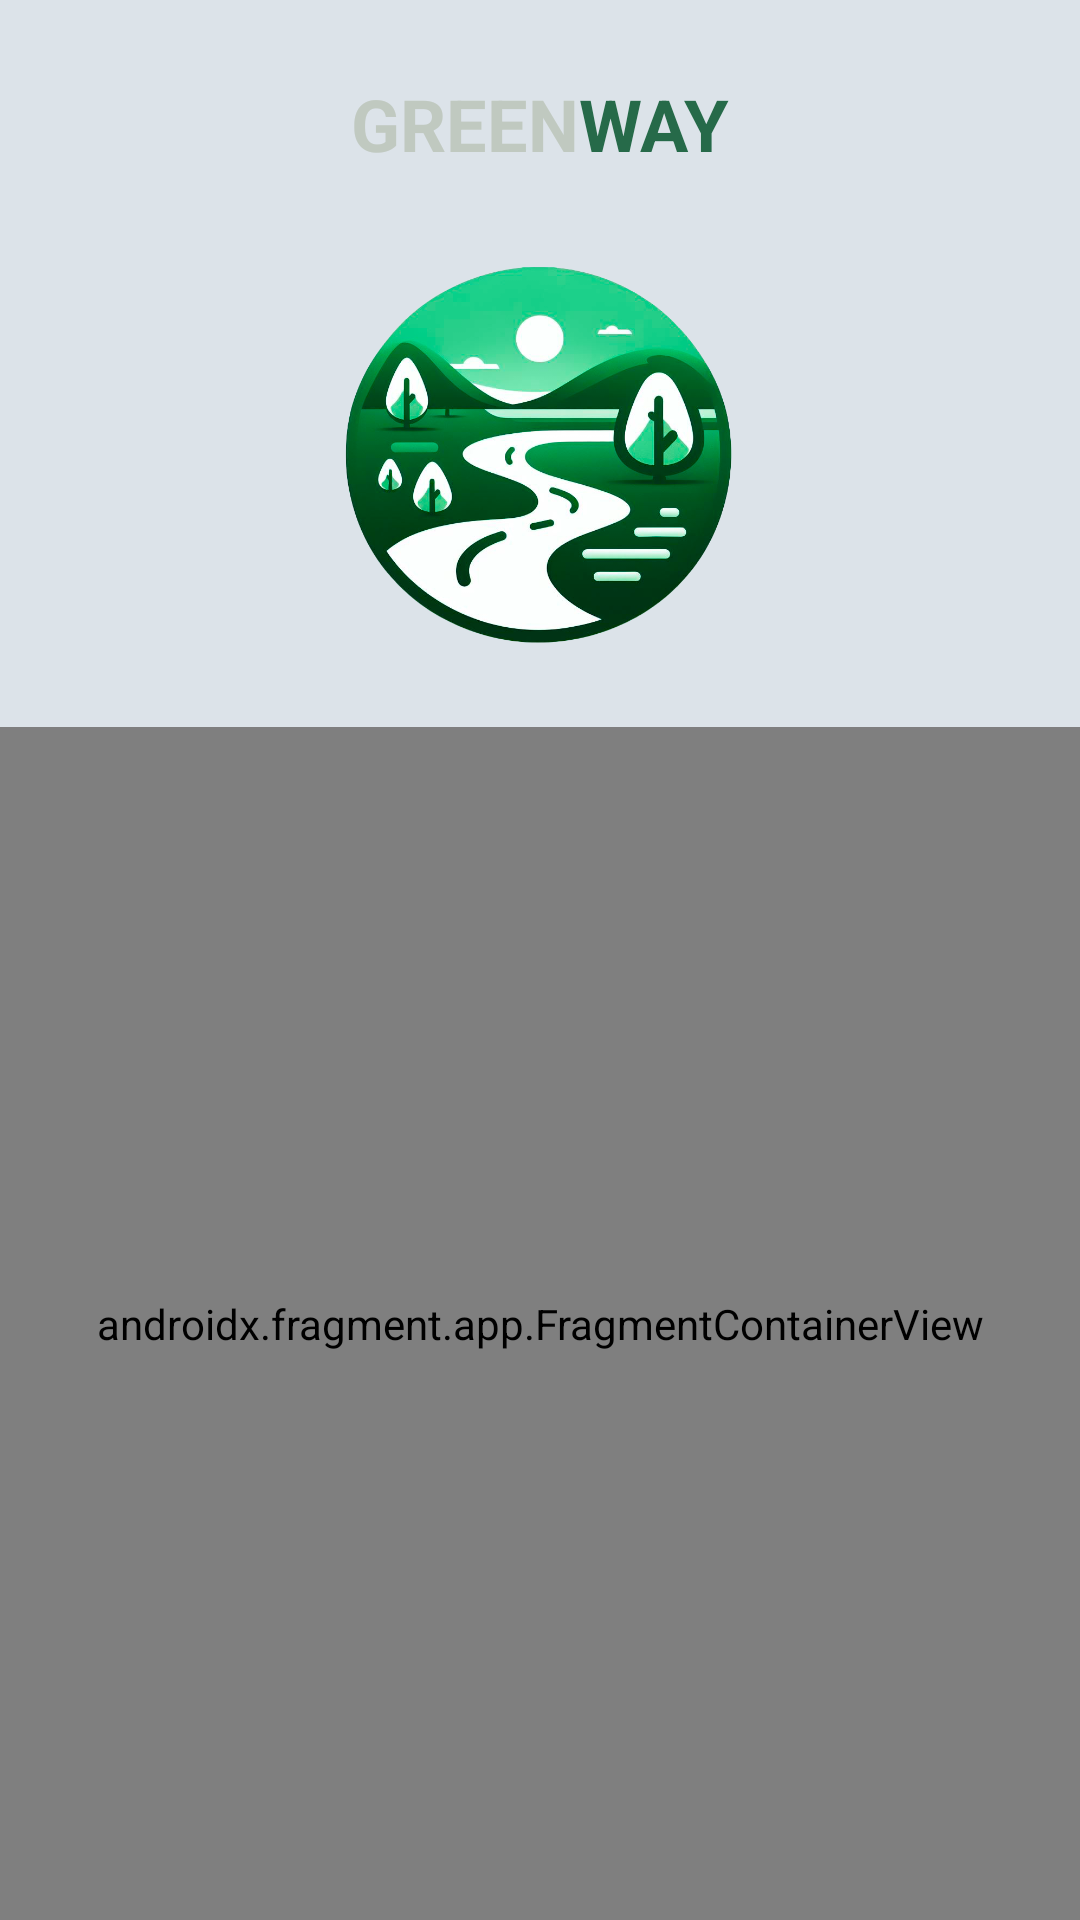

Android layout source for this screen:
<!-- AndroidManifest.xml: application theme Theme.GreenWay -->
<!-- res/layout/activity_welcome.xml -->
<?xml version="1.0" encoding="utf-8"?>
<androidx.constraintlayout.widget.ConstraintLayout xmlns:android="http://schemas.android.com/apk/res/android"
    xmlns:app="http://schemas.android.com/apk/res-auto"
    xmlns:tools="http://schemas.android.com/tools"
    android:id="@+id/main"
    android:layout_width="match_parent"
    android:layout_height="match_parent"
    tools:context=".ui.WelcomeActivity">

    <RelativeLayout
        android:layout_width="match_parent"
        android:layout_height="match_parent"
        android:background="@color/material_dynamic_neutral_variant90">
        <LinearLayout
            android:id="@+id/text_layout"
            android:layout_width="wrap_content"
            android:layout_height="wrap_content"
            android:layout_marginTop="25dp"
            android:layout_centerHorizontal="true"
            >

            <TextView
                android:id="@+id/text_green"
                android:layout_width="wrap_content"
                android:layout_height="wrap_content"
                android:text="GREEN"
                android:textColor="@color/md_theme_outlineVariant"
                android:textSize="24sp"
                android:textStyle="bold" />

            <TextView
                android:id="@+id/text_way"
                android:layout_width="wrap_content"
                android:layout_height="wrap_content"
                android:text="WAY"
                android:textColor="@color/md_theme_primary"
                android:textSize="24sp"
                android:textStyle="bold" />

        </LinearLayout>

        <ImageView
            android:id="@+id/image"
            android:layout_width="185dp"
            android:layout_height="185dp"
            android:scaleType="centerCrop"
            android:layout_centerHorizontal="true"
            android:src="@drawable/logo"
            android:layout_below="@id/text_layout"/>

        <androidx.fragment.app.FragmentContainerView
            android:id="@+id/fragment_container"
            android:name="androidx.navigation.fragment.NavHostFragment"
            android:layout_width="match_parent"
            android:layout_height="match_parent"
            android:layout_below="@id/image"
            app:defaultNavHost="true"
            app:navGraph="@navigation/welcome_nav_graph"
            />

    </RelativeLayout>

</androidx.constraintlayout.widget.ConstraintLayout>
<!-- resources referenced by this layout -->
<resources>
  <color name="md_theme_outlineVariant">#C0C9C0</color>
  <color name="md_theme_primary">#266A49</color>
  <color name="md_theme_onPrimary">#FFFFFF</color>
  <color name="md_theme_primaryContainer">#ACF2C8</color>
  <color name="md_theme_onPrimaryContainer">#002112</color>
  <color name="md_theme_secondary">#4E6355</color>
  <color name="md_theme_onSecondary">#FFFFFF</color>
  <color name="md_theme_secondaryContainer">#D0E8D7</color>
  <color name="md_theme_onSecondaryContainer">#0B1F15</color>
  <color name="md_theme_tertiary">#3C6471</color>
  <color name="md_theme_onTertiary">#FFFFFF</color>
  <color name="md_theme_tertiaryContainer">#BFE9F9</color>
  <color name="md_theme_onTertiaryContainer">#001F28</color>
  <color name="md_theme_error">#BA1A1A</color>
  <color name="md_theme_onError">#FFFFFF</color>
  <color name="md_theme_errorContainer">#FFDAD6</color>
  <color name="md_theme_onErrorContainer">#410002</color>
  <color name="md_theme_background">#F6FBF4</color>
  <color name="md_theme_onBackground">#171D19</color>
  <color name="md_theme_surface">#F6FBF4</color>
  <color name="md_theme_onSurface">#171D19</color>
  <color name="md_theme_surfaceVariant">#DCE5DC</color>
  <color name="md_theme_onSurfaceVariant">#404943</color>
  <color name="md_theme_outline">#707972</color>
  <color name="md_theme_inverseSurface">#2C322D</color>
  <color name="md_theme_inverseOnSurface">#EDF2EC</color>
  <color name="md_theme_inversePrimary">#91D5AD</color>
  <color name="md_theme_primaryFixed">#ACF2C8</color>
  <color name="md_theme_onPrimaryFixed">#002112</color>
  <color name="md_theme_primaryFixedDim">#91D5AD</color>
  <color name="md_theme_onPrimaryFixedVariant">#035233</color>
  <color name="md_theme_secondaryFixed">#D0E8D7</color>
  <color name="md_theme_onSecondaryFixed">#0B1F15</color>
  <color name="md_theme_secondaryFixedDim">#B5CCBB</color>
  <color name="md_theme_onSecondaryFixedVariant">#364B3E</color>
  <color name="md_theme_tertiaryFixed">#BFE9F9</color>
  <color name="md_theme_onTertiaryFixed">#001F28</color>
  <color name="md_theme_tertiaryFixedDim">#A4CDDC</color>
  <color name="md_theme_onTertiaryFixedVariant">#224C59</color>
  <color name="md_theme_surfaceDim">#D6DBD5</color>
  <color name="md_theme_surfaceBright">#F6FBF4</color>
  <color name="md_theme_surfaceContainerLowest">#FFFFFF</color>
  <color name="md_theme_surfaceContainerLow">#F0F5EE</color>
  <color name="md_theme_surfaceContainer">#EAEFE9</color>
  <color name="md_theme_surfaceContainerHigh">#E4EAE3</color>
  <color name="md_theme_surfaceContainerHighest">#DFE4DD</color>
</resources>
